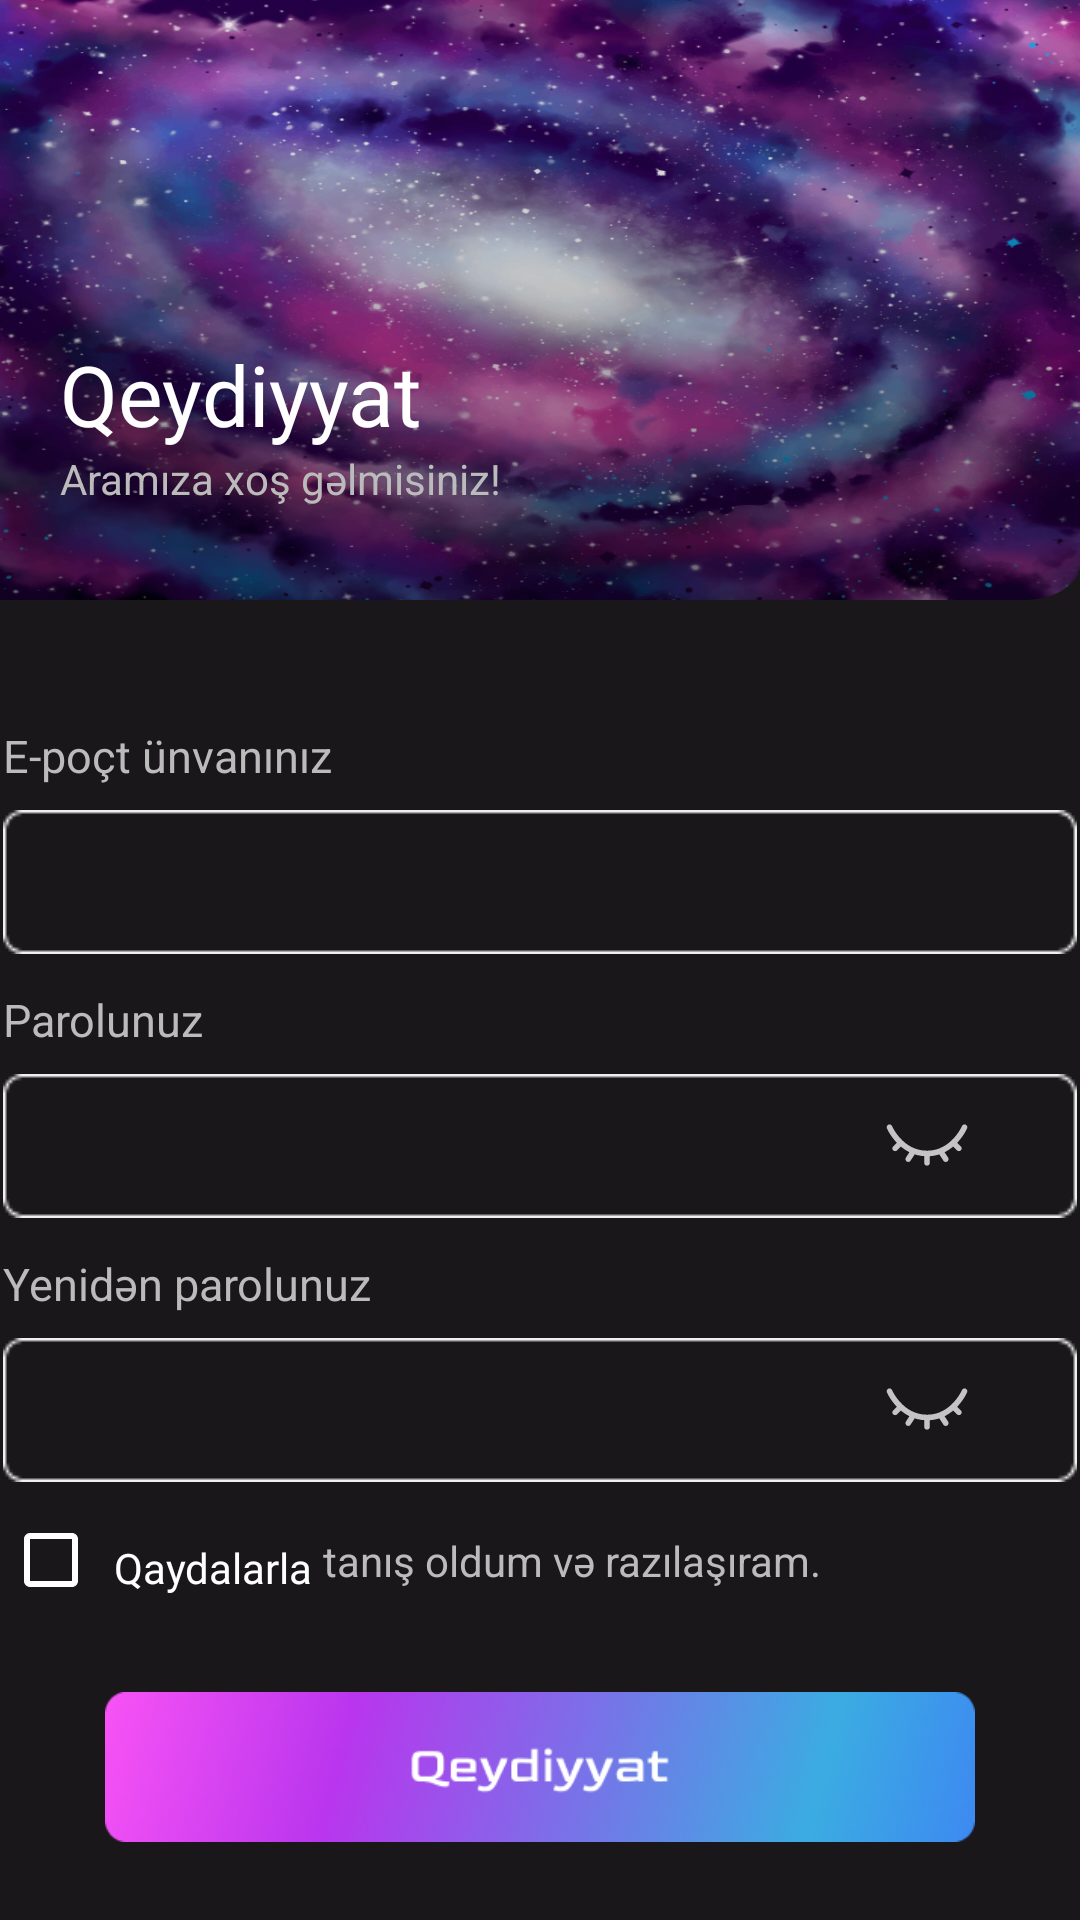

Reconstruct the res/layout file that produces this screen, plus the resources it refers to.
<!-- AndroidManifest.xml: application theme Theme.BrainRealm -->
<!-- res/layout/activity_register.xml -->
<?xml version="1.0" encoding="utf-8"?>
<androidx.constraintlayout.widget.ConstraintLayout xmlns:android="http://schemas.android.com/apk/res/android"
    xmlns:app="http://schemas.android.com/apk/res-auto"
    xmlns:tools="http://schemas.android.com/tools"
    android:layout_width="match_parent"
    android:layout_height="match_parent"
    android:background="@color/dark_back"
    tools:context=".Register">

    <ImageView
        android:id="@+id/imageView3"
        android:layout_width="match_parent"
        android:layout_height="200dp"
        android:scaleType="fitXY"
        app:layout_constraintEnd_toEndOf="parent"
        app:layout_constraintHorizontal_bias="0.0"
        app:layout_constraintStart_toStartOf="parent"
        app:layout_constraintTop_toTopOf="parent"
        app:srcCompat="@drawable/login_screen_image" />

    <TextView
        android:id="@+id/textView7"
        android:layout_width="wrap_content"
        android:layout_height="wrap_content"
        android:layout_marginStart="20dp"
        android:layout_marginBottom="50dp"
        android:fontFamily="@font/goldman"
        android:text="Qeydiyyat"
        android:textColor="@color/white"
        android:textSize="28sp"
        app:layout_constraintBottom_toBottomOf="@+id/imageView3"
        app:layout_constraintStart_toStartOf="@+id/imageView3" />

    <TextView
        android:id="@+id/textView8"
        android:layout_width="wrap_content"
        android:layout_height="wrap_content"
        android:text="Aramıza xoş gəlmisiniz!"
        android:textColor="@color/white2"
        android:textSize="14sp"
        app:layout_constraintStart_toStartOf="@+id/textView7"
        app:layout_constraintTop_toBottomOf="@+id/textView7" />

    <EditText
        android:id="@+id/register_email_input"
        android:layout_width="wrap_content"
        android:layout_height="wrap_content"
        android:layout_marginTop="70dp"
        android:background="@drawable/input_frame"
        android:ems="10"
        android:inputType="text"
        android:paddingStart="15sp"
        android:textColor="@color/white2"
        android:textColorHint="@color/white2"
        app:layout_constraintEnd_toEndOf="parent"
        app:layout_constraintStart_toStartOf="parent"
        app:layout_constraintTop_toBottomOf="@+id/imageView3" />

    <TextView
        android:id="@+id/textView12"
        android:layout_width="wrap_content"
        android:layout_height="wrap_content"
        android:layout_marginBottom="8dp"
        android:text="E-poçt ünvanınız"
        android:textColor="@color/white2"
        android:textSize="15sp"
        app:layout_constraintBottom_toTopOf="@+id/register_email_input"
        app:layout_constraintStart_toStartOf="@+id/register_email_input" />

    <EditText
        android:id="@+id/register_pass_input"
        android:layout_width="wrap_content"
        android:layout_height="wrap_content"
        android:layout_marginTop="40dp"
        android:background="@drawable/input_frame"
        android:ems="10"
        android:inputType="textPassword"
        android:paddingStart="15sp"
        android:textColor="@color/white2"
        android:textColorHint="@color/white2"
        app:layout_constraintEnd_toEndOf="@+id/register_email_input"
        app:layout_constraintStart_toStartOf="@+id/register_email_input"
        app:layout_constraintTop_toBottomOf="@+id/register_email_input" />

    <TextView
        android:id="@+id/textView13"
        android:layout_width="wrap_content"
        android:layout_height="wrap_content"
        android:layout_marginBottom="8dp"
        android:text="Parolunuz"
        android:textColor="@color/white2"
        android:textSize="15sp"
        app:layout_constraintBottom_toTopOf="@+id/register_pass_input"
        app:layout_constraintStart_toStartOf="@+id/register_pass_input" />

    <EditText
        android:id="@+id/register_cPass_input"
        android:layout_width="wrap_content"
        android:layout_height="wrap_content"
        android:layout_marginTop="40dp"
        android:background="@drawable/input_frame"
        android:ems="10"
        android:inputType="textPassword"
        android:paddingStart="15sp"
        android:textColor="@color/white2"
        android:textColorHint="@color/white2"
        app:layout_constraintEnd_toEndOf="@+id/register_pass_input"
        app:layout_constraintStart_toStartOf="@+id/register_pass_input"
        app:layout_constraintTop_toBottomOf="@+id/register_pass_input" />

    <TextView
        android:id="@+id/textView14"
        android:layout_width="wrap_content"
        android:layout_height="wrap_content"
        android:layout_marginBottom="8dp"
        android:text="Yenidən parolunuz"
        android:textColor="@color/white2"
        android:textSize="15sp"
        app:layout_constraintBottom_toTopOf="@+id/register_cPass_input"
        app:layout_constraintStart_toStartOf="@+id/register_cPass_input" />

    <ImageView
        android:id="@+id/register_pass_visible_btn"
        android:layout_width="70dp"
        android:layout_height="30dp"
        android:layout_marginEnd="15dp"
        app:layout_constraintBottom_toBottomOf="@+id/register_pass_input"
        app:layout_constraintEnd_toEndOf="@+id/register_pass_input"
        app:layout_constraintTop_toTopOf="@+id/register_pass_input"
        app:srcCompat="@drawable/hide_password_icon" />

    <ImageView
        android:id="@+id/register_cPass_visible_btn"
        android:layout_width="70dp"
        android:layout_height="30dp"
        android:layout_marginEnd="15dp"
        app:layout_constraintBottom_toBottomOf="@+id/register_cPass_input"
        app:layout_constraintEnd_toEndOf="@+id/register_cPass_input"
        app:layout_constraintTop_toTopOf="@+id/register_cPass_input"
        app:srcCompat="@drawable/hide_password_icon" />

    <CheckBox
        android:id="@+id/checkBox"
        android:layout_width="wrap_content"
        android:layout_height="wrap_content"
        android:layout_marginTop="10dp"
        android:buttonTint="@color/white"
        app:layout_constraintStart_toStartOf="@+id/register_cPass_input"
        app:layout_constraintTop_toBottomOf="@+id/register_cPass_input" />

    <TextView
        android:id="@+id/qayda"
        android:layout_width="wrap_content"
        android:layout_height="wrap_content"
        android:layout_marginStart="5dp"
        android:fontFamily="@font/goldman"
        android:paddingTop="5dp"
        android:text="Qaydalarla"
        android:textColor="@color/white"
        app:layout_constraintBottom_toBottomOf="@+id/checkBox"
        app:layout_constraintStart_toEndOf="@+id/checkBox"
        app:layout_constraintTop_toTopOf="@+id/checkBox" />

    <TextView
        android:id="@+id/textView15"
        android:layout_width="wrap_content"
        android:layout_height="wrap_content"
        android:text=" tanış oldum və razılaşıram."
        android:textColor="@color/white2"
        app:layout_constraintBottom_toBottomOf="@+id/qayda"
        app:layout_constraintStart_toEndOf="@+id/qayda"
        app:layout_constraintTop_toTopOf="@+id/qayda" />

    <Button
        android:id="@+id/register_button"
        android:layout_width="290dp"
        android:layout_height="50dp"
        android:layout_marginTop="70dp"
        android:background="@drawable/register_button_background"
        app:layout_constraintEnd_toEndOf="@+id/register_cPass_input"
        app:layout_constraintStart_toStartOf="@+id/register_cPass_input"
        app:layout_constraintTop_toBottomOf="@+id/register_cPass_input" />

    <TextView
        android:id="@+id/textView17"
        android:layout_width="wrap_content"
        android:layout_height="wrap_content"
        android:layout_marginTop="160dp"
        android:text="və ya"
        android:textColor="@color/white"
        app:layout_constraintEnd_toEndOf="parent"
        app:layout_constraintStart_toStartOf="parent"
        app:layout_constraintTop_toBottomOf="@+id/register_cPass_input" />

    <ImageView
        android:id="@+id/imageView11"
        android:layout_width="70dp"
        android:layout_height="wrap_content"
        android:layout_marginStart="30dp"
        app:layout_constraintBottom_toBottomOf="@+id/textView17"
        app:layout_constraintStart_toEndOf="@+id/textView17"
        app:layout_constraintTop_toTopOf="@+id/textView17"
        app:srcCompat="@drawable/line" />

    <ImageView
        android:id="@+id/imageView12"
        android:layout_width="70dp"
        android:layout_height="wrap_content"
        android:layout_marginEnd="30dp"
        app:layout_constraintBottom_toBottomOf="@+id/textView17"
        app:layout_constraintEnd_toStartOf="@+id/textView17"
        app:layout_constraintTop_toTopOf="@+id/textView17"
        app:srcCompat="@drawable/line" />

    <ImageView
        android:id="@+id/imageView13"
        android:layout_width="160dp"
        android:layout_height="40dp"
        android:layout_marginTop="30dp"
        app:layout_constraintEnd_toEndOf="parent"
        app:layout_constraintStart_toStartOf="parent"
        app:layout_constraintTop_toBottomOf="@+id/textView17"
        app:srcCompat="@drawable/login_screen_other_options" />

    <LinearLayout
        android:layout_width="match_parent"
        android:layout_height="wrap_content"
        android:layout_marginTop="20dp"
        android:orientation="horizontal"
        app:layout_constraintEnd_toEndOf="parent"
        app:layout_constraintStart_toStartOf="parent"
        app:layout_constraintTop_toBottomOf="@+id/imageView13">

        <TextView
            android:id="@+id/textView9"
            android:layout_width="wrap_content"
            android:layout_height="wrap_content"
            android:layout_weight="1"
            android:gravity="end"
            android:paddingEnd="10dp"
            android:text="Hesabınız var?"
            android:textColor="@color/white2"
            android:textSize="14sp"
            tools:layout_editor_absoluteX="99dp"
            tools:layout_editor_absoluteY="781dp" />

        <TextView
            android:id="@+id/register_login_btn"
            android:layout_width="wrap_content"
            android:layout_height="wrap_content"
            android:layout_weight="1"
            android:fontFamily="@font/goldman"
            android:paddingTop="5dp"
            android:text="Giriş"
            android:textColor="@color/white"
            android:textSize="15sp"
            tools:layout_editor_absoluteX="219dp"
            tools:layout_editor_absoluteY="775dp" />
    </LinearLayout>

    <ProgressBar
        android:id="@+id/register_progress_bar"
        style="?android:attr/progressBarStyle"
        android:layout_width="83dp"
        android:layout_height="78dp"
        android:indeterminateTint="@color/progress_bar_color"

        android:visibility="invisible"
        app:layout_constraintBottom_toBottomOf="@+id/register_button"
        app:layout_constraintEnd_toEndOf="@+id/register_button"
        app:layout_constraintHorizontal_bias="0.495"
        app:layout_constraintStart_toStartOf="@+id/register_button"
        app:layout_constraintTop_toTopOf="@+id/register_button" />

</androidx.constraintlayout.widget.ConstraintLayout>
<!-- resources referenced by this layout -->
<resources>
  <color name="dark_back">#19171A</color>
  <color name="progress_bar_color">#B936EE</color>
  <color name="white">#FFFFFFFF</color>
  <color name="white2">#BBBBBB</color>
  <!-- drawable hide_password_icon: vector/xml drawable (drawable, 3307 chars, omitted) -->
  <!-- drawable input_frame: png bitmap (drawable, 547 bytes) -->
  <!-- drawable line: png bitmap (drawable, 145 bytes) -->
  <!-- drawable login_screen_image: png bitmap (drawable, 715487 bytes) -->
  <!-- drawable login_screen_other_options: png bitmap (drawable, 9729 bytes) -->
  <!-- drawable register_button_background: png bitmap (drawable, 52388 bytes) -->
  <style name="Theme.BrainRealm" parent="Base.Theme.BrainRealm" />
  <style name="Base.Theme.BrainRealm" parent="Theme.AppCompat.DayNight.NoActionBar">
          
          
      </style>
</resources>
